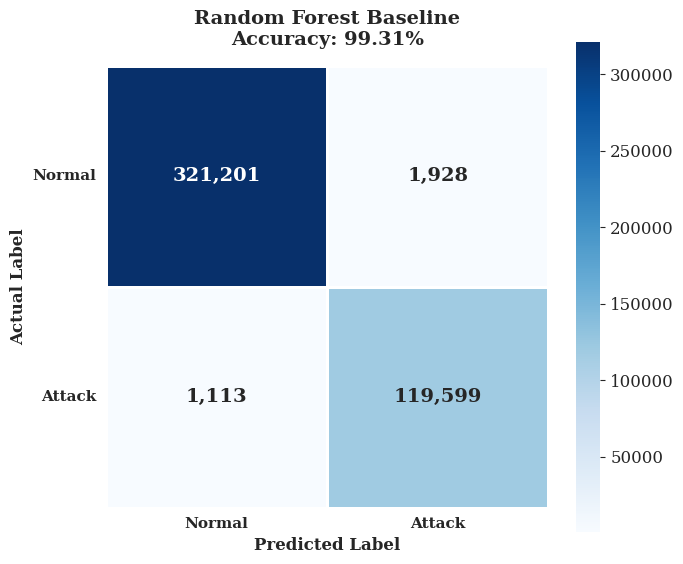
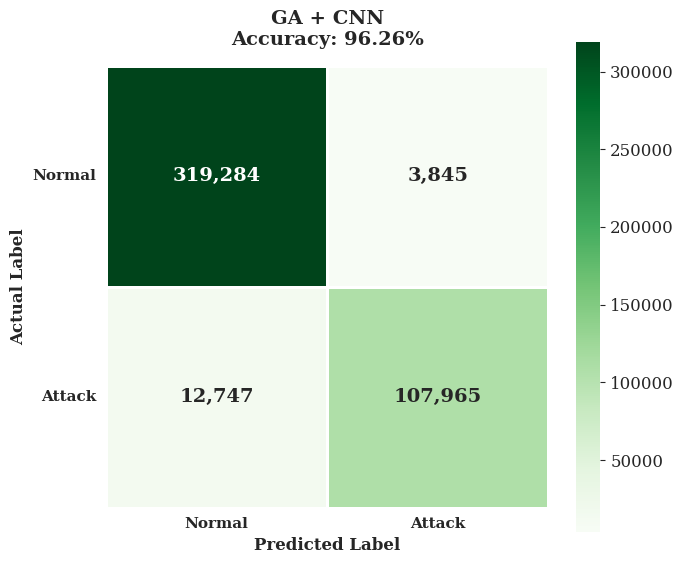
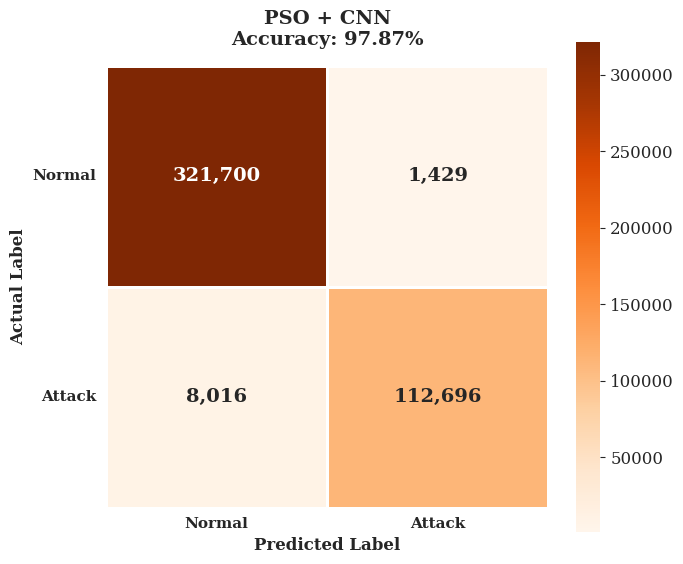
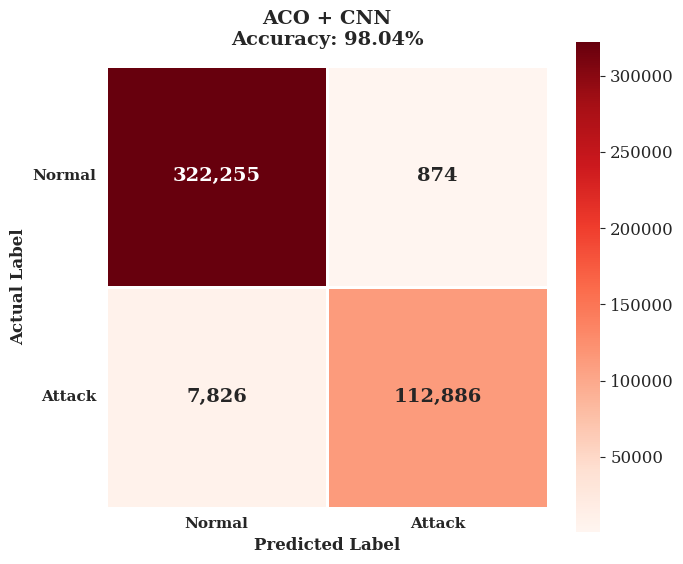
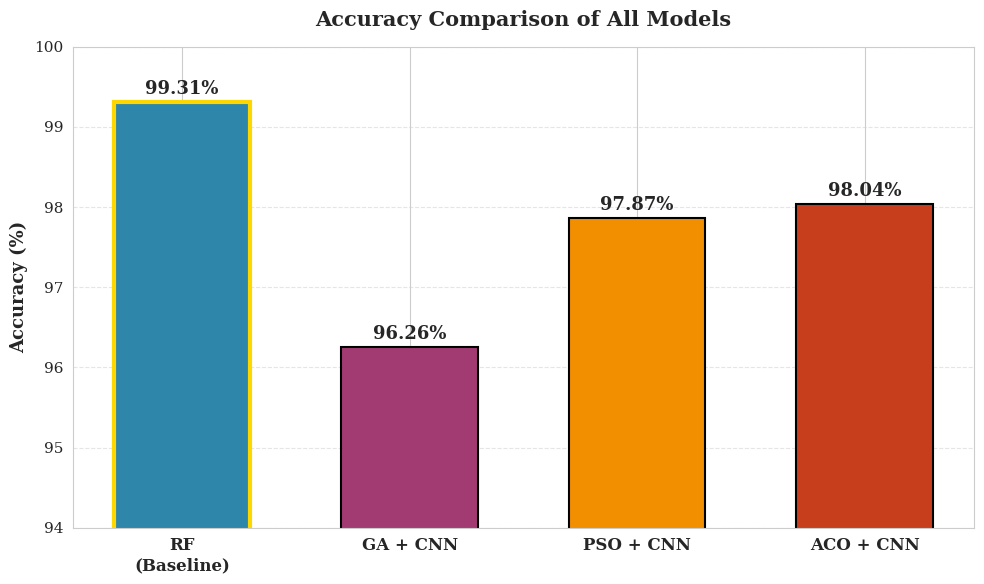
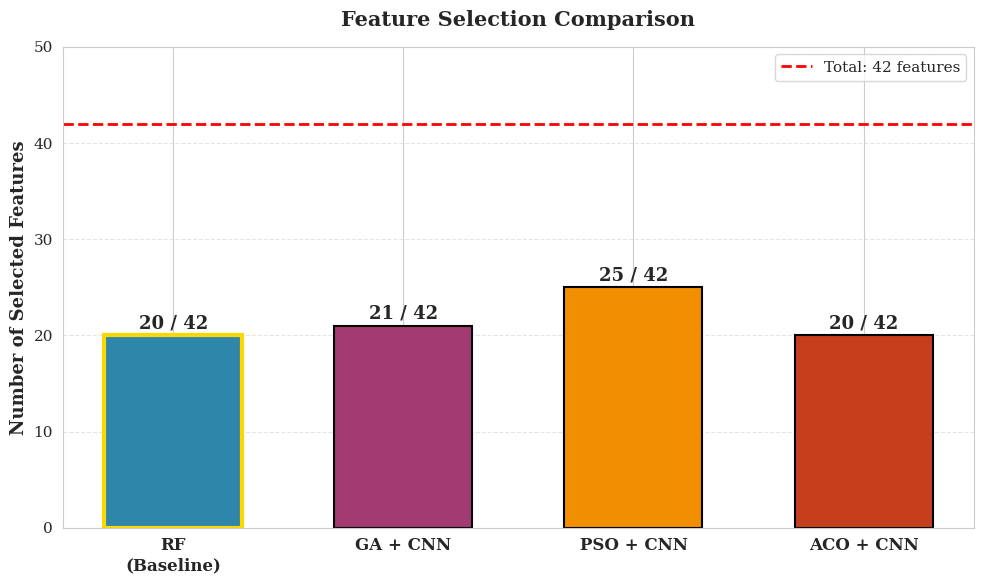
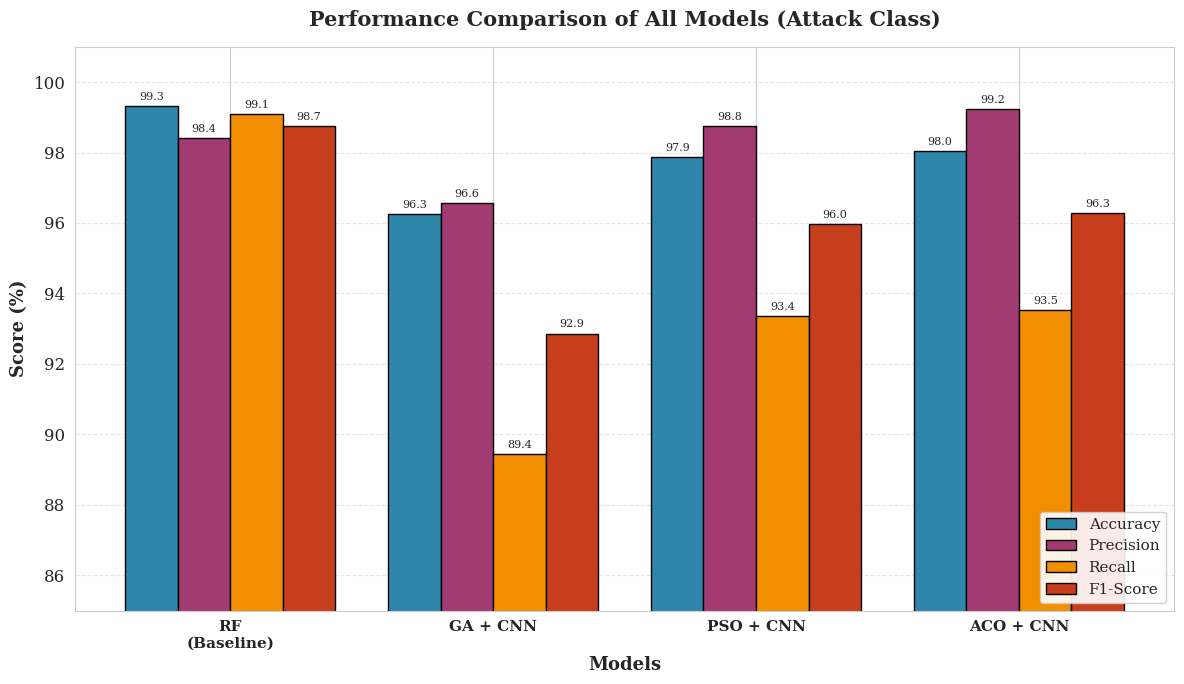

Source code (Python) for these figures, in order:
"""
generate_figures.py - UPDATED WITH NEW REAL RESULTS
Generate publication-quality figures for the PFE memoir
Author: CHENAFI Islem & BOURAKBA Redha Anouar
"""

import numpy as np
import matplotlib.pyplot as plt
import seaborn as sns
import os

# Create folder for figures
os.makedirs('figures', exist_ok=True)

# Set style
sns.set_style("whitegrid")
plt.rcParams['font.family'] = 'serif'
plt.rcParams['font.size'] = 12

# ====================================================================
# UPDATED REAL DATA (from your latest experiments)
# ====================================================================

class_names = ['Normal', 'Attack']

# Confusion matrices (NEW REAL VALUES)
cm_baseline = np.array([[321201, 1928],    # [TN, FP]
                         [1113, 119599]])    # [FN, TP]

cm_ga = np.array([[319284, 3845],
                   [12747, 107965]])

cm_pso = np.array([[321700, 1429],
                    [8016, 112696]])

cm_aco = np.array([[322255, 874],
                    [7826, 112886]])

# UPDATED Results data
models = ['RF\n(Baseline)', 'GA + CNN', 'PSO + CNN', 'ACO + CNN']
accuracy = [99.31, 96.26, 97.87, 98.04]
precision = [98.41, 96.56, 98.75, 99.23]
recall = [99.08, 89.44, 93.36, 93.52]
f1_score = [98.74, 92.86, 95.98, 96.29]
features = [20, 21, 25, 20]

# Colors (professional palette)
colors_models = ['#2E86AB', '#A23B72', '#F18F01', '#C73E1D']

# ====================================================================
# Helper function for confusion matrix
# ====================================================================

def plot_confusion_matrix(cm, title, filename, cmap='Blues'):
    """Create a beautiful confusion matrix heatmap."""
    fig, ax = plt.subplots(figsize=(7, 6))
    
    sns.heatmap(cm, annot=True, fmt=',', cmap=cmap, cbar=True,
                xticklabels=class_names, yticklabels=class_names,
                annot_kws={"size": 14, "weight": "bold"},
                square=True, linewidths=2, linecolor='white',
                ax=ax)
    
    ax.set_title(title, fontsize=14, fontweight='bold', pad=15)
    ax.set_xlabel('Predicted Label', fontsize=12, fontweight='bold')
    ax.set_ylabel('Actual Label', fontsize=12, fontweight='bold')
    
    plt.xticks(fontsize=11, fontweight='bold')
    plt.yticks(fontsize=11, fontweight='bold', rotation=0)
    
    plt.tight_layout()
    plt.savefig(f'figures/{filename}', dpi=300, bbox_inches='tight')
    plt.close()
    print(f"✓ Saved: figures/{filename}")

# ====================================================================
# FIGURES 1-4: Confusion matrices (UPDATED)
# ====================================================================

print("\n[1] Generating confusion matrices with NEW numbers...")

plot_confusion_matrix(cm_baseline, 
                      'Random Forest Baseline\nAccuracy: 99.31%',
                      'confusion_matrix_baseline.png',
                      cmap='Blues')

plot_confusion_matrix(cm_ga, 
                      'GA + CNN\nAccuracy: 96.26%',
                      'confusion_matrix_ga.png',
                      cmap='Greens')

plot_confusion_matrix(cm_pso, 
                      'PSO + CNN\nAccuracy: 97.87%',
                      'confusion_matrix_pso.png',
                      cmap='Oranges')

plot_confusion_matrix(cm_aco, 
                      'ACO + CNN\nAccuracy: 98.04%',
                      'confusion_matrix_aco.png',
                      cmap='Reds')

# ====================================================================
# FIGURE 5: Accuracy Comparison Bar Chart (UPDATED)
# ====================================================================

print("\n[2] Generating accuracy comparison chart...")

fig, ax = plt.subplots(figsize=(10, 6))
bars = ax.bar(models, accuracy, color=colors_models, 
              edgecolor='black', linewidth=1.5, width=0.6)

# Add value labels on top of bars
for bar, value in zip(bars, accuracy):
    ax.text(bar.get_x() + bar.get_width()/2, bar.get_height() + 0.05,
            f'{value}%', ha='center', va='bottom', 
            fontsize=13, fontweight='bold')

# Highlight the best (baseline)
bars[0].set_edgecolor('gold')
bars[0].set_linewidth(3)

ax.set_ylabel('Accuracy (%)', fontsize=13, fontweight='bold')
ax.set_title('Accuracy Comparison of All Models', 
             fontsize=15, fontweight='bold', pad=15)
ax.set_ylim(94, 100)
ax.grid(axis='y', linestyle='--', alpha=0.5)
ax.set_axisbelow(True)

plt.xticks(fontsize=12, fontweight='bold')
plt.yticks(fontsize=11)
plt.tight_layout()
plt.savefig('figures/accuracy_comparison.png', dpi=300, bbox_inches='tight')
plt.close()
print("✓ Saved: figures/accuracy_comparison.png")

# ====================================================================
# FIGURE 6: Features Comparison Bar Chart (UPDATED)
# ====================================================================

print("\n[3] Generating features comparison chart...")

fig, ax = plt.subplots(figsize=(10, 6))
bars = ax.bar(models, features, color=colors_models, 
              edgecolor='black', linewidth=1.5, width=0.6)

# Add value labels
for bar, value in zip(bars, features):
    ax.text(bar.get_x() + bar.get_width()/2, bar.get_height() + 0.3,
            f'{value} / 42', ha='center', va='bottom', 
            fontsize=13, fontweight='bold')

# Add horizontal line at 42 (total features)
ax.axhline(y=42, color='red', linestyle='--', linewidth=2, 
           label='Total: 42 features')

# Highlight smallest model (GA)
min_idx = features.index(min(features))
bars[min_idx].set_edgecolor('gold')
bars[min_idx].set_linewidth(3)

ax.set_ylabel('Number of Selected Features', fontsize=13, fontweight='bold')
ax.set_title('Feature Selection Comparison', 
             fontsize=15, fontweight='bold', pad=15)
ax.set_ylim(0, 50)
ax.grid(axis='y', linestyle='--', alpha=0.5)
ax.set_axisbelow(True)
ax.legend(loc='upper right', fontsize=11)

plt.xticks(fontsize=12, fontweight='bold')
plt.yticks(fontsize=11)
plt.tight_layout()
plt.savefig('figures/features_comparison.png', dpi=300, bbox_inches='tight')
plt.close()
print("✓ Saved: figures/features_comparison.png")

# ====================================================================
# FIGURE 7: All Metrics Comparison (UPDATED)
# ====================================================================

print("\n[4] Generating all metrics comparison chart...")

x = np.arange(len(models))
width = 0.2

fig, ax = plt.subplots(figsize=(12, 7))

bars1 = ax.bar(x - 1.5*width, accuracy, width, label='Accuracy', 
                color='#2E86AB', edgecolor='black')
bars2 = ax.bar(x - 0.5*width, precision, width, label='Precision', 
                color='#A23B72', edgecolor='black')
bars3 = ax.bar(x + 0.5*width, recall, width, label='Recall', 
                color='#F18F01', edgecolor='black')
bars4 = ax.bar(x + 1.5*width, f1_score, width, label='F1-Score', 
                color='#C73E1D', edgecolor='black')

ax.set_xlabel('Models', fontsize=13, fontweight='bold')
ax.set_ylabel('Score (%)', fontsize=13, fontweight='bold')
ax.set_title('Performance Comparison of All Models (Attack Class)', 
             fontsize=15, fontweight='bold', pad=15)
ax.set_xticks(x)
ax.set_xticklabels(models, fontsize=11, fontweight='bold')
ax.legend(loc='lower right', fontsize=11, framealpha=0.9)
ax.set_ylim(85, 101)
ax.grid(axis='y', linestyle='--', alpha=0.5)
ax.set_axisbelow(True)

# Add value labels
for bars in [bars1, bars2, bars3, bars4]:
    for bar in bars:
        height = bar.get_height()
        ax.annotate(f'{height:.1f}',
                    xy=(bar.get_x() + bar.get_width()/2, height),
                    xytext=(0, 3),
                    textcoords="offset points",
                    ha='center', va='bottom', fontsize=8, rotation=0)

plt.tight_layout()
plt.savefig('figures/all_metrics_comparison.png', dpi=300, bbox_inches='tight')
plt.close()
print("✓ Saved: figures/all_metrics_comparison.png")

# ====================================================================
# DONE
# ====================================================================

print("\n" + "="*60)
print("✓ ALL FIGURES REGENERATED WITH NEW REAL RESULTS!")
print("="*60)
print(f"\nFigures saved in: ./figures/")
print("\nFiles updated:")
print("  1. confusion_matrix_baseline.png  (99.31%)")
print("  2. confusion_matrix_ga.png         (96.26%)")
print("  3. confusion_matrix_pso.png        (97.87%)")
print("  4. confusion_matrix_aco.png        (98.04%)")
print("  5. accuracy_comparison.png")
print("  6. features_comparison.png")
print("  7. all_metrics_comparison.png")
print("\n✓ All numbers reflect your REAL terminal outputs!")
print("✓ You can now upload them to Overleaf!")
